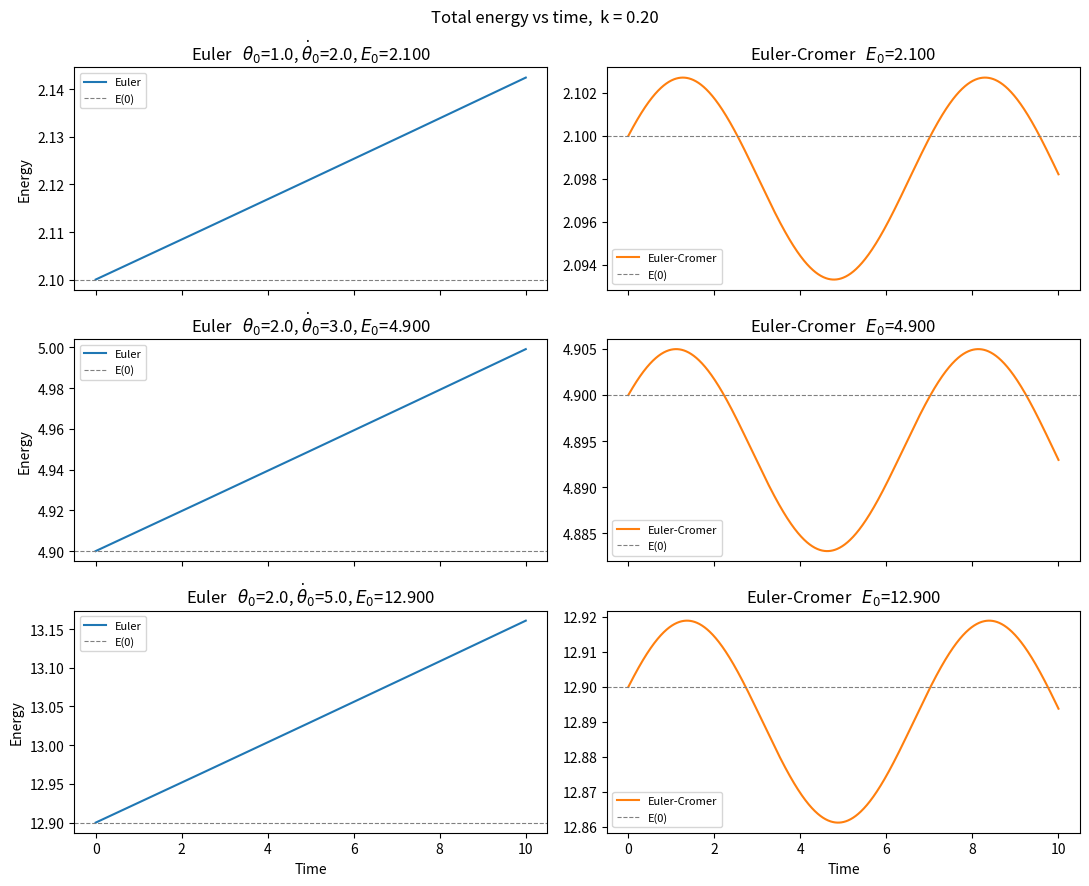

This chart was generated by the following Python code:
"""
Worksheet 1, Problem 1  --  Python 3 corrected version of p1.py

Integrate  d2(theta)/dt2 = -k*theta  with the Euler and the Euler-Cromer
methods and plot the total energy against time for three different initial
conditions (three different initial energies).

Changes made relative to the original p1.py
-------------------------------------------
1. Arrays are allocated with np.zeros() and the initial value written
   explicitly.  The original used np.linspace(b, 1000, 1000), which happens
   to put the right number in element 0 but says nothing about intent.
2. The three initial conditions are looped over instead of two of them being
   commented out at the bottom of the file.
3. plt.legend() is only called on axes that actually carry labelled curves,
   so the run is warning-free.
4. Prints the relative energy drift of each method, which is the quantity
   the exercise is really about.

Algorithms are hand written: no ODE solver is imported.

Euler          :  v_{n+1} = v_n - k x_n dt      x_{n+1} = x_n + v_n     dt
Euler-Cromer   :  v_{n+1} = v_n - k x_n dt      x_{n+1} = x_n + v_{n+1} dt

The single difference is which velocity drives the position update.  Euler is
not symplectic and the energy grows without bound; Euler-Cromer is, and the
energy merely oscillates about its initial value.
"""

import numpy as np
import matplotlib.pyplot as plt


def integrate(theta0, omega0, k, t_end=10.0, n_steps=1000):
    """Return (t, E_euler, E_cromer) for one initial condition."""
    t = np.linspace(0.0, t_end, n_steps)
    dt = t[1] - t[0]

    # --- Euler-Cromer ----------------------------------------------------
    x_c = np.zeros(n_steps)
    v_c = np.zeros(n_steps)
    E_c = np.zeros(n_steps)
    x_c[0], v_c[0] = theta0, omega0
    E_c[0] = 0.5 * (omega0 ** 2 + k * theta0 ** 2)

    # --- plain Euler -----------------------------------------------------
    x_e = np.zeros(n_steps)
    v_e = np.zeros(n_steps)
    E_e = np.zeros(n_steps)
    x_e[0], v_e[0] = theta0, omega0
    E_e[0] = E_c[0]

    for i in range(1, n_steps):
        # Euler-Cromer: the *new* velocity moves the position
        v_c[i] = v_c[i - 1] - k * x_c[i - 1] * dt
        x_c[i] = x_c[i - 1] + v_c[i] * dt
        E_c[i] = 0.5 * (v_c[i] ** 2 + k * x_c[i] ** 2)

        # plain Euler: the *old* velocity moves the position
        v_e[i] = v_e[i - 1] - k * x_e[i - 1] * dt
        x_e[i] = x_e[i - 1] + v_e[i - 1] * dt
        E_e[i] = 0.5 * (v_e[i] ** 2 + k * x_e[i] ** 2)

    return t, E_e, E_c


def main():
    k = 0.2
    # (theta0, omega0) -- three different initial energies
    conditions = [(1.0, 2.0), (2.0, 3.0), (2.0, 5.0)]

    fig, axes = plt.subplots(len(conditions), 2, figsize=(11, 9), sharex=True)

    for row, (theta0, omega0) in enumerate(conditions):
        t, E_e, E_c = integrate(theta0, omega0, k)
        E0 = E_c[0]

        drift_e = (E_e[-1] - E0) / E0 * 100.0
        drift_c = (E_c[-1] - E0) / E0 * 100.0
        print("theta0 = %5.2f  omega0 = %5.2f  E0 = %7.4f   "
              "drift: Euler %+8.2f %%   Euler-Cromer %+6.2f %%"
              % (theta0, omega0, E0, drift_e, drift_c))

        axes[row, 0].plot(t, E_e, label="Euler")
        axes[row, 0].axhline(E0, ls="--", lw=0.8, color="grey", label="E(0)")
        axes[row, 0].set_ylabel("Energy")
        axes[row, 0].set_title(r"Euler   $\theta_0$=%.1f, $\dot\theta_0$=%.1f, $E_0$=%.3f"
                               % (theta0, omega0, E0))
        axes[row, 0].legend(fontsize=8)

        axes[row, 1].plot(t, E_c, color="tab:orange", label="Euler-Cromer")
        axes[row, 1].axhline(E0, ls="--", lw=0.8, color="grey", label="E(0)")
        axes[row, 1].set_title(r"Euler-Cromer   $E_0$=%.3f" % E0)
        axes[row, 1].legend(fontsize=8)

    axes[-1, 0].set_xlabel("Time")
    axes[-1, 1].set_xlabel("Time")
    fig.suptitle("Total energy vs time,  k = %.2f" % k)
    fig.tight_layout()
    plt.show()


if __name__ == "__main__":
    main()
